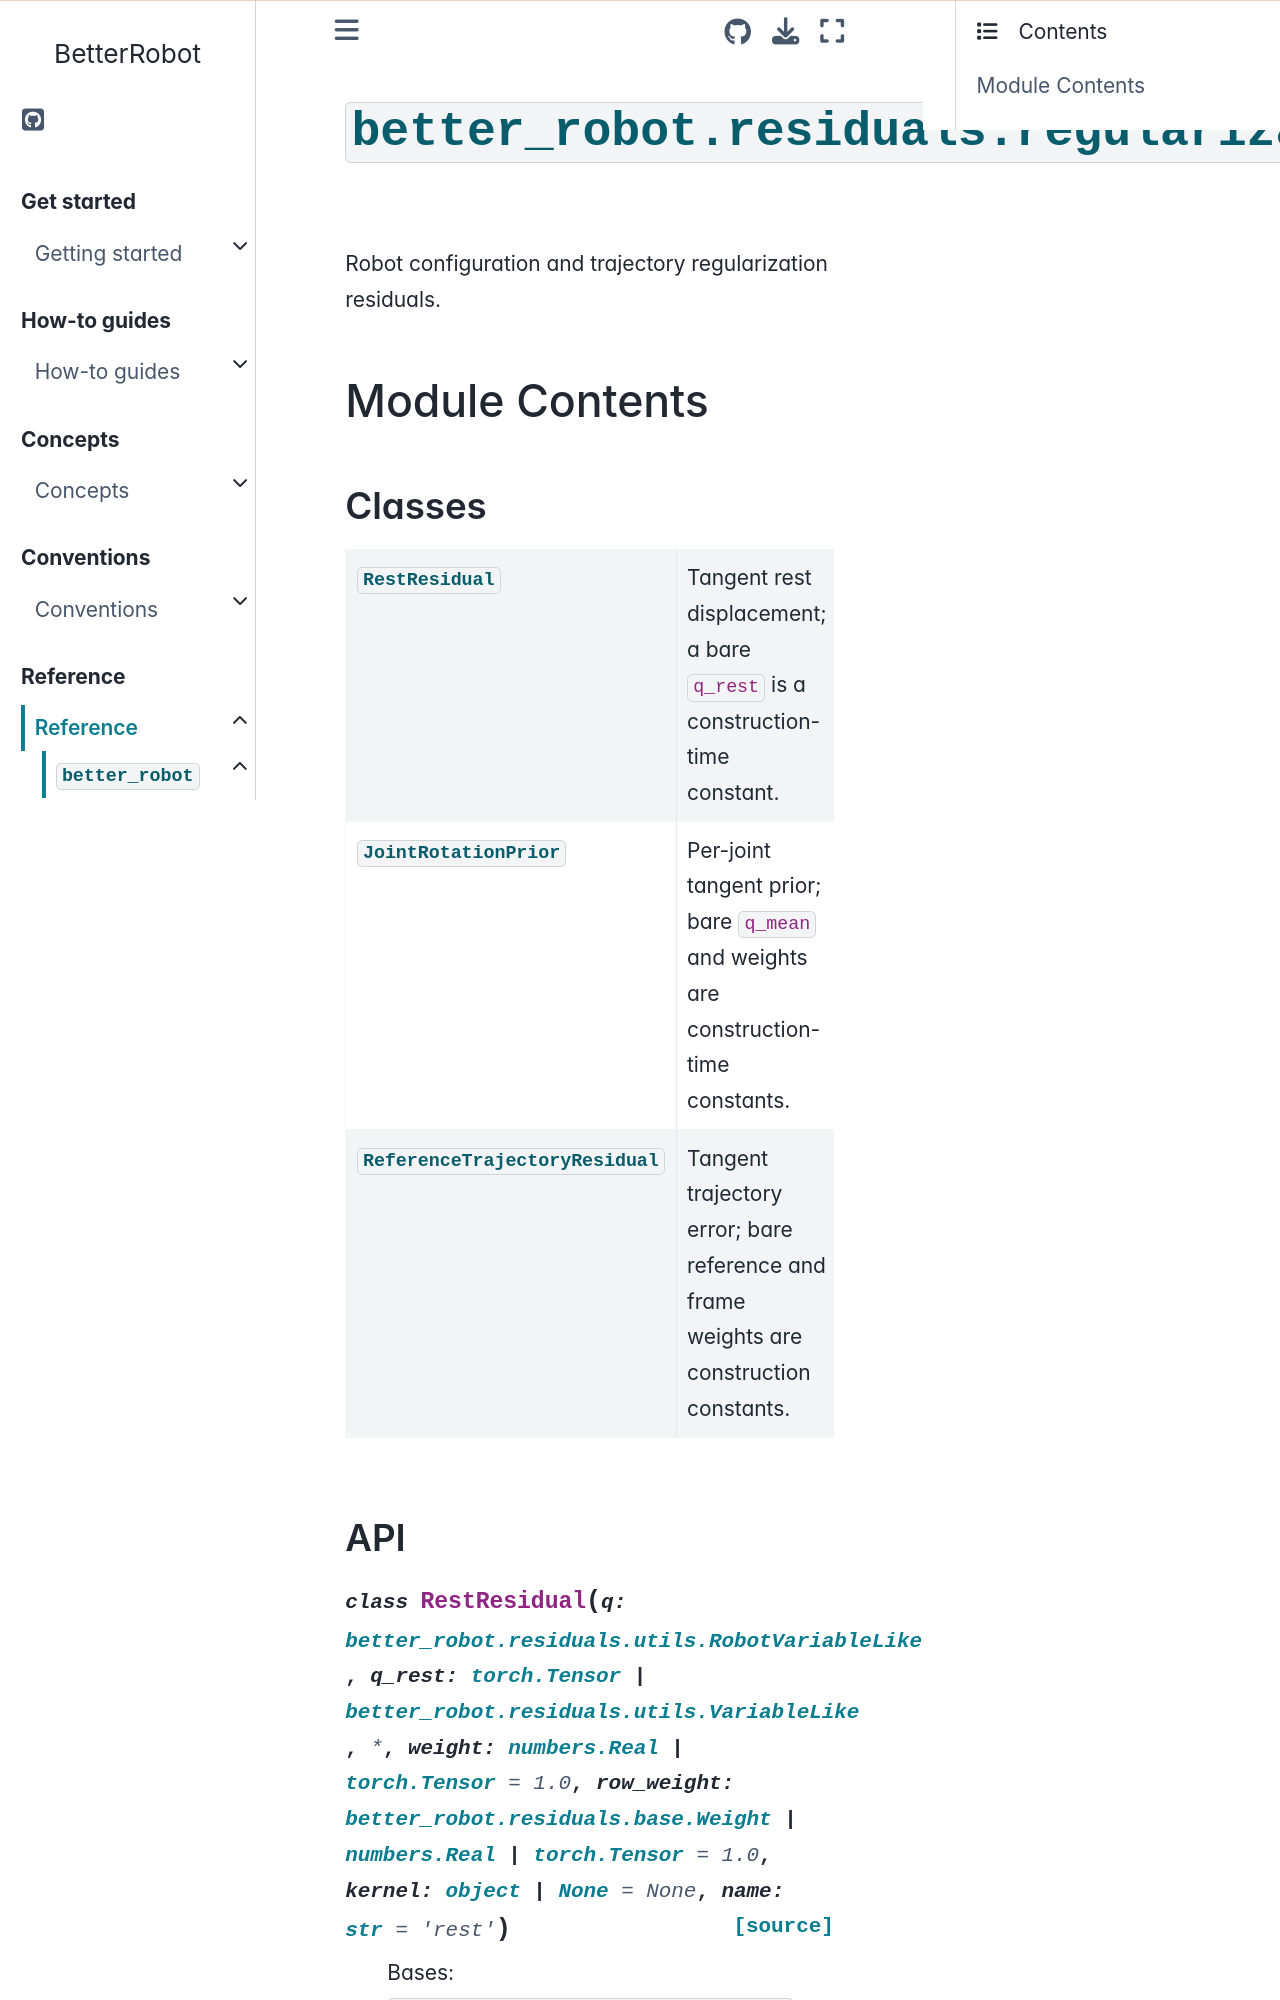

repository: rihat99/BetterRobot · page: reference/api/better_robot/better_robot.residuals.regularization.html · generator: sphinx

# {py:mod}`better_robot.residuals.regularization`

```{py:module} better_robot.residuals.regularization
```

```{autodoc2-docstring} better_robot.residuals.regularization
:allowtitles:
```

## Module Contents
